Run: headless pygame with SDL's dummy video driver; simulated clock (each Clock.tick advances the game by its frame time, no real sleeping); random seed 0; keys injected as events and as key.get_pressed() state; no mouse input.
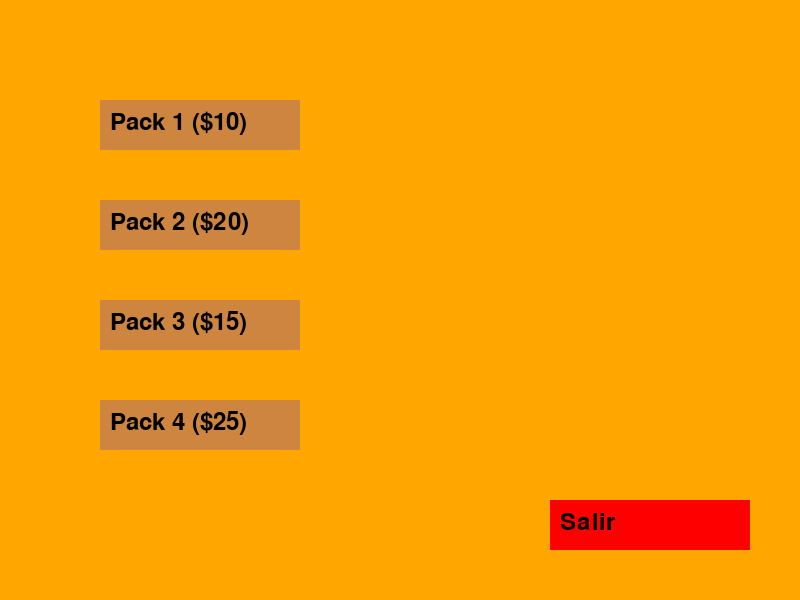
Frame 1 of 4 · flips 1–60 · no input
Frame 2 of 4 · flips 61–180 · tapped SPACE, RETURN · held RIGHT (→), D · screen unchanged from frame 1, image omitted
Frame 3 of 4 · flips 181–300 · held DOWN (↓), S · screen unchanged from frame 2, image omitted
Frame 4 of 4 · flips 301–420 · held LEFT (←), A, UP (↑), W · screen unchanged from frame 3, image omitted

The pygame program that drew these frames:

import pygame
from pygame.locals import *

# Inicializar pygame
pygame.init()

# Definir colores
BRONZE = (255, 167, 0)
BLACK = (0, 0, 0)

LIGHT_BROWN = (205, 133, 63)
RED = (255, 0, 0)


# Definir tamaño de la ventana
WIDTH = 800
HEIGHT = 600

# Crear ventana
screen = pygame.display.set_mode((WIDTH, HEIGHT))
pygame.display.set_caption('Tienda de Paquetes')

# Definir clases
class Button:
    def __init__(self, x, y, width, height, color, text=''):
        self.rect = pygame.Rect(x, y, width, height)
        self.color = color
        self.text = text

    def draw(self, screen):
        pygame.draw.rect(screen, self.color, self.rect)

        if self.text != '':
            font = pygame.font.Font(None, 36)
            text = font.render(self.text, 1, BLACK)
            screen.blit(text, (self.rect.x + 10, self.rect.y + 10))

class StoreInterface:
    def __init__(self):
        self.buttons = []
        self.buttons.append(Button(100, 100, 200, 50, LIGHT_BROWN, 'Pack 1 ($10)'))
        self.buttons.append(Button(100, 200, 200, 50, LIGHT_BROWN, 'Pack 2 ($20)'))
        self.buttons.append(Button(100, 300, 200, 50, LIGHT_BROWN, 'Pack 3 ($15)'))
        self.buttons.append(Button(100, 400, 200, 50, LIGHT_BROWN, 'Pack 4 ($25)'))
        self.exit_button = Button(WIDTH - 250, HEIGHT - 100, 200, 50, RED, 'Salir')

    def draw(self, screen):
        for button in self.buttons:
            button.draw(screen)
        self.exit_button.draw(screen)

# Crear interfaz
interface = StoreInterface()

# Bucle principal
running = True
while running:
    for event in pygame.event.get():
        if event.type == QUIT:
            running = False

    # Dibujar fondo
    screen.fill(BRONZE)

    # Dibujar interfaz
    interface.draw(screen)

    # Actualizar pantalla
    pygame.display.flip()

# Finalizar pygame
pygame.quit()
